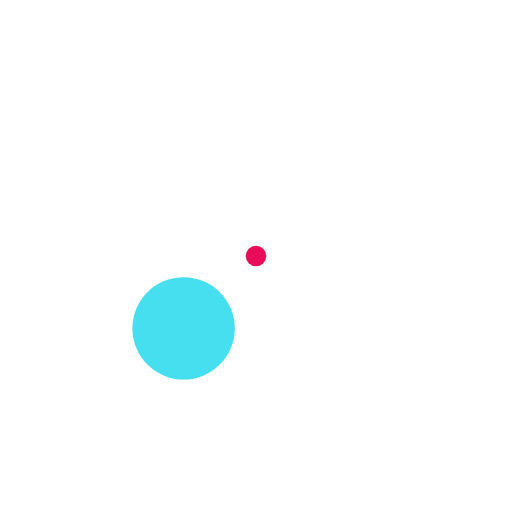
t = 0.00 s
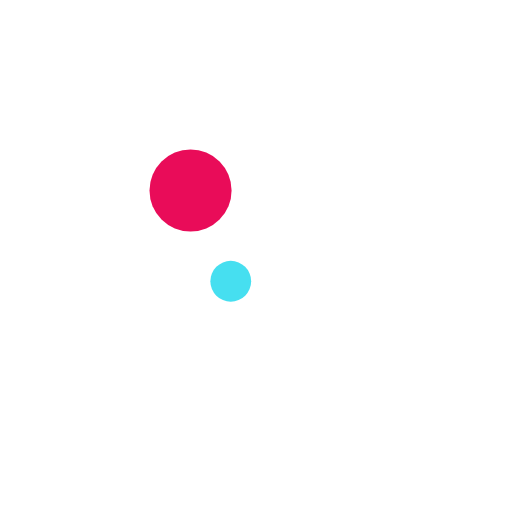
t = 0.19 s
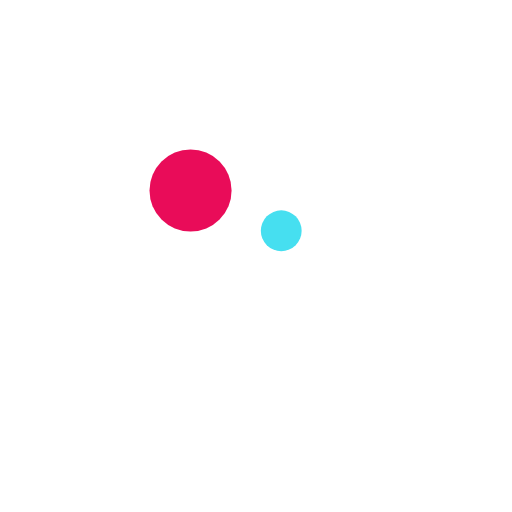
t = 0.31 s
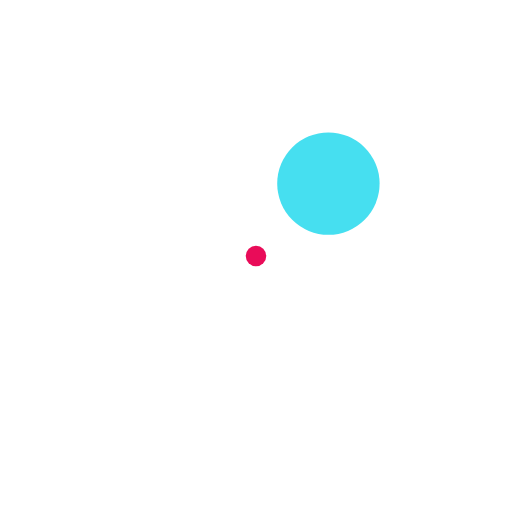
t = 0.50 s
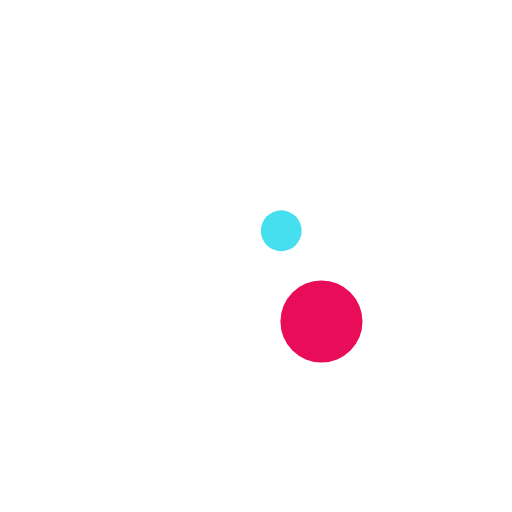
t = 0.69 s
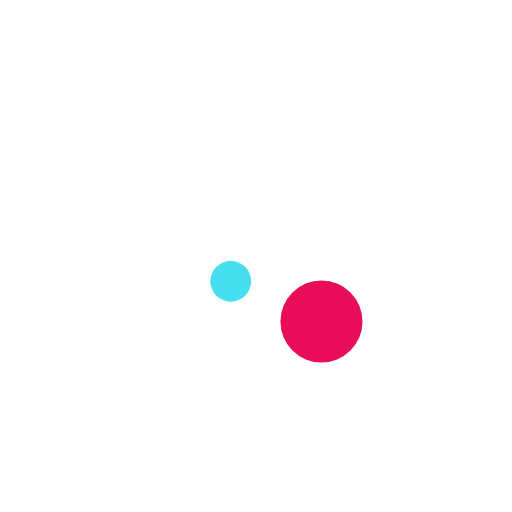
t = 0.81 s

The animated SVG that drew these frames (rendered in a browser with its animation timeline set to each time). Animation: 6 SMIL elements (animate=6); one cycle of 1.00 s, repeats indefinitely.

<svg xmlns="http://www.w3.org/2000/svg" xmlns:xlink="http://www.w3.org/1999/xlink" width="80" height="80" class="lds-swing" preserveAspectRatio="xMidYMid" viewBox="0 0 100 100"><circle cx="51.412" cy="51.412" r="2.533" fill="#e90c59"><animate attributeName="cx" begin="-0.25s" calcMode="spline" dur="1s" keySplines="0.3 0 0.7 1;0.3 0 0.7 1" keyTimes="0;0.5;1" repeatCount="indefinite" values="64.14213562373095;35.85786437626905;64.14213562373095"/><animate attributeName="cy" begin="-0.25s" calcMode="spline" dur="1s" keySplines="0.3 0 0.7 1;0.3 0 0.7 1" keyTimes="0;0.5;1" repeatCount="indefinite" values="64.14213562373095;35.85786437626905;64.14213562373095"/><animate attributeName="r" begin="-0.25s" dur="1s" keyTimes="0;0.25;0.5;0.75;1" repeatCount="indefinite" values="10;2;10;2;10"/></circle><circle cx="35.95" cy="64.05" r="9.467" fill="#46dff0"><animate attributeName="cx" begin="0s" calcMode="spline" dur="1s" keySplines="0.3 0 0.7 1;0.3 0 0.7 1" keyTimes="0;0.5;1" repeatCount="indefinite" values="35.85786437626905;64.14213562373095;35.85786437626905"/><animate attributeName="cy" begin="0s" calcMode="spline" dur="1s" keySplines="0.3 0 0.7 1;0.3 0 0.7 1" keyTimes="0;0.5;1" repeatCount="indefinite" values="64.14213562373095;35.85786437626905;64.14213562373095"/><animate attributeName="r" begin="0s" dur="1s" keyTimes="0;0.25;0.5;0.75;1" repeatCount="indefinite" values="10;2;10;2;10"/></circle></svg>